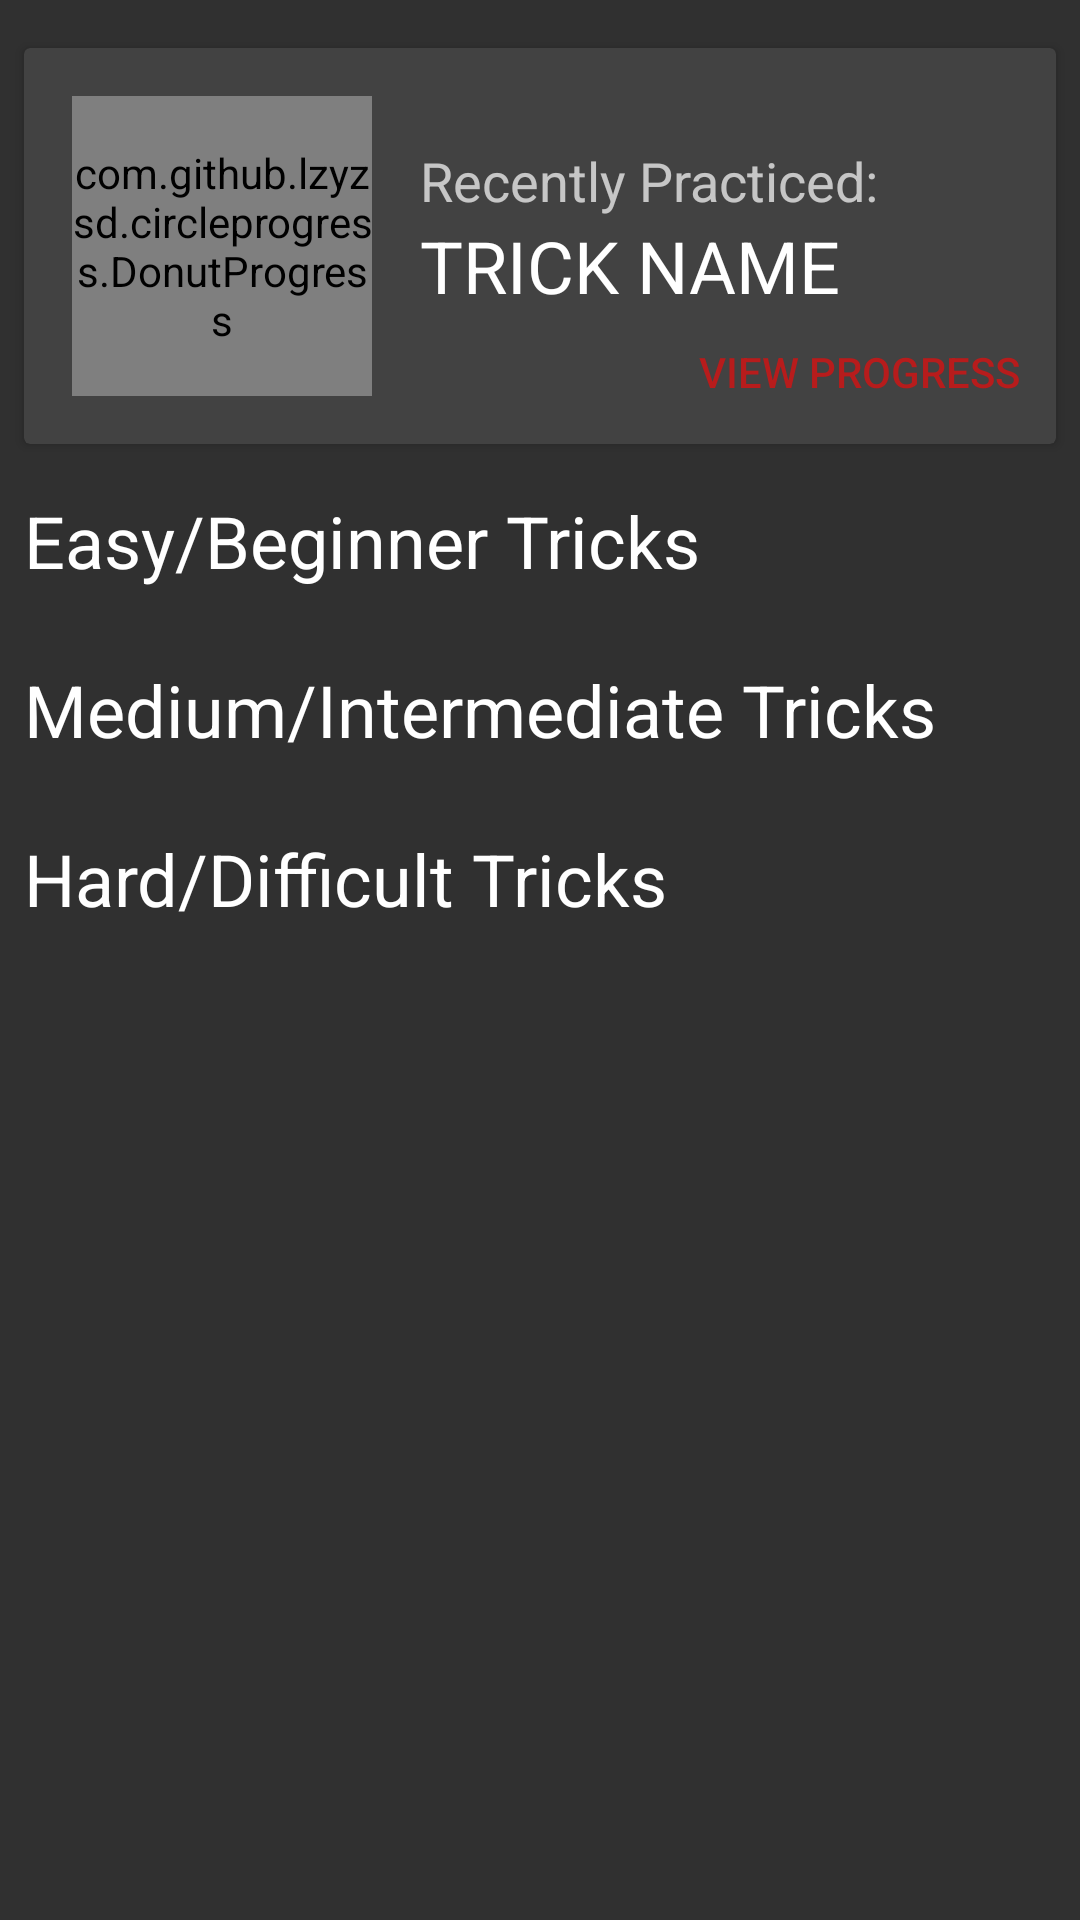

Reconstruct the res/layout file that produces this screen, plus the resources it refers to.
<!-- AndroidManifest.xml: application theme AppTheme -->
<!-- res/layout/content_learn_home.xml -->
<android.support.v4.widget.NestedScrollView xmlns:android="http://schemas.android.com/apk/res/android"
    xmlns:app="http://schemas.android.com/apk/res-auto"
    xmlns:tools="http://schemas.android.com/tools"
    android:layout_width="match_parent"
    android:layout_height="match_parent"
    android:fillViewport="true"
    app:layout_behavior="@string/appbar_scrolling_view_behavior"
    tools:context=".LearnHome"
    tools:showIn="@layout/fragment_learn_home">

    <android.support.constraint.ConstraintLayout
        android:id="@+id/main_content"
        android:layout_width="match_parent"
        android:layout_height="match_parent">

        <android.support.v7.widget.CardView
            android:id="@+id/recentCard"
            android:layout_width="match_parent"
            android:layout_height="wrap_content"
            android:layout_marginEnd="8dp"
            android:layout_marginStart="8dp"
            android:layout_marginTop="16dp"
            android:visibility="visible"
            app:cardCornerRadius="2dp"
            app:cardElevation="2dp"
            app:layout_constraintEnd_toEndOf="parent"
            app:layout_constraintHorizontal_bias="0.0"
            app:layout_constraintStart_toStartOf="parent"
            app:layout_constraintTop_toTopOf="parent">


            <android.support.constraint.ConstraintLayout
                android:layout_width="match_parent"
                android:layout_height="wrap_content">

                <com.github.lzyzsd.circleprogress.DonutProgress
                    android:id="@+id/trickProgress"
                    android:layout_width="100dp"
                    android:layout_height="100dp"
                    android:layout_marginBottom="16dp"
                    android:layout_marginStart="16dp"
                    android:layout_marginTop="16dp"
                    app:donut_finished_color="@android:color/holo_green_dark"
                    app:donut_progress="100"
                    app:donut_text_color="@android:color/holo_green_dark"
                    app:layout_constraintBottom_toBottomOf="parent"
                    app:layout_constraintStart_toStartOf="parent"
                    app:layout_constraintTop_toTopOf="parent" />

                <TextView
                    android:id="@+id/textView5"
                    android:layout_width="0dp"
                    android:layout_height="wrap_content"
                    android:layout_marginEnd="8dp"
                    android:layout_marginStart="16dp"
                    android:layout_marginTop="32dp"
                    android:text="Recently Practiced:"
                    android:textAppearance="@style/TextAppearance.AppCompat.Medium"
                    app:layout_constraintEnd_toEndOf="parent"
                    app:layout_constraintHorizontal_bias="0.0"
                    app:layout_constraintStart_toEndOf="@+id/trickProgress"
                    app:layout_constraintTop_toTopOf="parent" />

                <Button
                    android:id="@+id/progressBtn"
                    style="@android:style/Widget.Material.Button.Borderless.Colored"
                    android:layout_width="wrap_content"
                    android:layout_height="wrap_content"
                    android:text="View Progress"
                    app:layout_constraintBottom_toBottomOf="parent"
                    app:layout_constraintEnd_toEndOf="parent" />

                <TextView
                    android:id="@+id/recentTrickName"
                    android:layout_width="wrap_content"
                    android:layout_height="wrap_content"
                    android:layout_marginStart="16dp"
                    android:text="TRICK NAME"
                    android:textAppearance="@style/TextAppearance.AppCompat.Headline"
                    app:layout_constraintStart_toEndOf="@+id/trickProgress"
                    app:layout_constraintTop_toBottomOf="@+id/textView5" />
            </android.support.constraint.ConstraintLayout>
        </android.support.v7.widget.CardView>

        <android.support.v7.widget.RecyclerView
            android:id="@+id/easyTrickRecyclerView"
            android:layout_width="0dp"
            android:layout_height="wrap_content"
            android:layout_marginEnd="8dp"
            android:layout_marginStart="8dp"
            android:layout_marginTop="8dp"
            android:scrollbarAlwaysDrawHorizontalTrack="true"
            android:scrollbars="horizontal"
            app:layout_constraintEnd_toEndOf="parent"
            app:layout_constraintHorizontal_bias="1.0"
            app:layout_constraintStart_toStartOf="parent"
            app:layout_constraintTop_toBottomOf="@+id/textView7" />

        <TextView
            android:id="@+id/textView7"
            android:layout_width="wrap_content"
            android:layout_height="wrap_content"
            android:layout_marginEnd="8dp"
            android:layout_marginStart="8dp"
            android:layout_marginTop="16dp"
            android:text="Easy/Beginner Tricks"
            android:textAppearance="@style/TextAppearance.AppCompat.Headline"
            app:layout_constraintEnd_toEndOf="parent"
            app:layout_constraintHorizontal_bias="0.0"
            app:layout_constraintStart_toStartOf="parent"
            app:layout_constraintTop_toBottomOf="@+id/recentCard" />

        <TextView
            android:id="@+id/textView8"
            android:layout_width="wrap_content"
            android:layout_height="wrap_content"
            android:layout_marginEnd="8dp"
            android:layout_marginStart="8dp"
            android:layout_marginTop="16dp"
            android:text="Medium/Intermediate Tricks"
            android:textAppearance="@style/TextAppearance.AppCompat.Headline"
            app:layout_constraintEnd_toEndOf="parent"
            app:layout_constraintHorizontal_bias="0.0"
            app:layout_constraintStart_toStartOf="parent"
            app:layout_constraintTop_toBottomOf="@+id/easyTrickRecyclerView" />

        <android.support.v7.widget.RecyclerView
            android:id="@+id/mediumTrickRecyclerView"
            android:layout_width="0dp"
            android:layout_height="wrap_content"
            android:layout_marginEnd="8dp"
            android:layout_marginStart="8dp"
            android:layout_marginTop="8dp"
            android:scrollbarAlwaysDrawHorizontalTrack="true"
            android:scrollbars="horizontal"
            app:layout_constraintEnd_toEndOf="parent"
            app:layout_constraintHorizontal_bias="0.0"
            app:layout_constraintStart_toStartOf="parent"
            app:layout_constraintTop_toBottomOf="@+id/textView8" />

        <TextView
            android:id="@+id/textView9"
            android:layout_width="wrap_content"
            android:layout_height="wrap_content"
            android:layout_marginEnd="8dp"
            android:layout_marginStart="8dp"
            android:layout_marginTop="16dp"
            android:text="Hard/Difficult Tricks"
            android:textAppearance="@style/TextAppearance.AppCompat.Headline"
            app:layout_constraintEnd_toEndOf="parent"
            app:layout_constraintHorizontal_bias="0.0"
            app:layout_constraintStart_toStartOf="parent"
            app:layout_constraintTop_toBottomOf="@+id/mediumTrickRecyclerView" />

        <android.support.v7.widget.RecyclerView
            android:id="@+id/hardTrickRecyclerView"
            android:layout_width="0dp"
            android:layout_height="wrap_content"
            android:layout_marginEnd="8dp"
            android:layout_marginStart="8dp"
            android:layout_marginTop="8dp"
            android:scrollbarAlwaysDrawHorizontalTrack="true"
            android:scrollbars="horizontal"
            app:layout_constraintEnd_toEndOf="parent"
            app:layout_constraintHorizontal_bias="0.0"
            app:layout_constraintStart_toStartOf="parent"
            app:layout_constraintTop_toBottomOf="@+id/textView9" />

        <Space
            android:id="@+id/spacing2"
            android:layout_width="match_parent"
            android:layout_height="32dp"
            android:layout_marginBottom="16dp"
            android:layout_marginTop="16dp"
            app:layout_constraintBottom_toBottomOf="parent"
            app:layout_constraintTop_toBottomOf="@+id/hardTrickRecyclerView"
            app:layout_constraintVertical_bias="0.0"
            tools:layout_editor_absoluteX="0dp" />

    </android.support.constraint.ConstraintLayout>
</android.support.v4.widget.NestedScrollView>
<!-- res/layout/fragment_learn_home.xml (included above) -->
<android.support.constraint.ConstraintLayout xmlns:android="http://schemas.android.com/apk/res/android"
    xmlns:app="http://schemas.android.com/apk/res-auto"
    xmlns:tools="http://schemas.android.com/tools"
    android:id="@+id/main_content"
    android:layout_width="match_parent"
    android:layout_height="match_parent">

    
    

    <android.support.design.widget.AppBarLayout
        android:id="@+id/appBar"
        android:layout_width="match_parent"
        android:layout_height="wrap_content"
        android:theme="@style/ThemeOverlay.AppCompat.ActionBar">

        
        <android.support.v7.widget.Toolbar
            android:id="@+id/toolbar"
            android:layout_width="match_parent"
            android:layout_height="?attr/actionBarSize"
            android:background="?attr/colorPrimary"
            app:layout_scrollFlags="scroll|enterAlways"
            app:title="Learn" />

    </android.support.design.widget.AppBarLayout>

    <include
        layout="@layout/content_learn_home"
        android:layout_width="0dp"
        android:layout_height="wrap_content"
        app:layout_anchor="@+id/app_bar"
        app:layout_anchorGravity="bottom|center"
        app:layout_behavior="@string/appbar_scrolling_view_behavior"
        app:layout_constraintEnd_toEndOf="parent"
        app:layout_constraintHorizontal_bias="0.0"
        app:layout_constraintStart_toStartOf="parent"
        app:layout_constraintTop_toBottomOf="@+id/appBar">

    </include>
</android.support.constraint.ConstraintLayout>
<!-- resources referenced by this layout -->
<resources>
  <style name="AppTheme" parent="Theme.AppCompat.NoActionBar">
          
          <item name="colorPrimary">@color/colorPrimary</item>
          <item name="colorPrimaryDark">@color/colorPrimaryDark</item>
          <item name="colorAccent">@color/colorAccent</item>
  
          
          <item name="android:windowContentTransitions">true</item>
          
  
          <item name="android:navigationBarColor">@color/colorPrimaryDark</item>
  
          <item name="android:windowBackground">@color/colorBackground</item>
          <item name="android:colorBackground">@color/colorBackground</item>
      </style>
  <color name="colorPrimary">#212121</color>
  <color name="colorPrimaryDark">#000000</color>]
  <color name="colorAccent">#b71c1c</color>
  <color name="colorBackground">#303030</color>
</resources>
